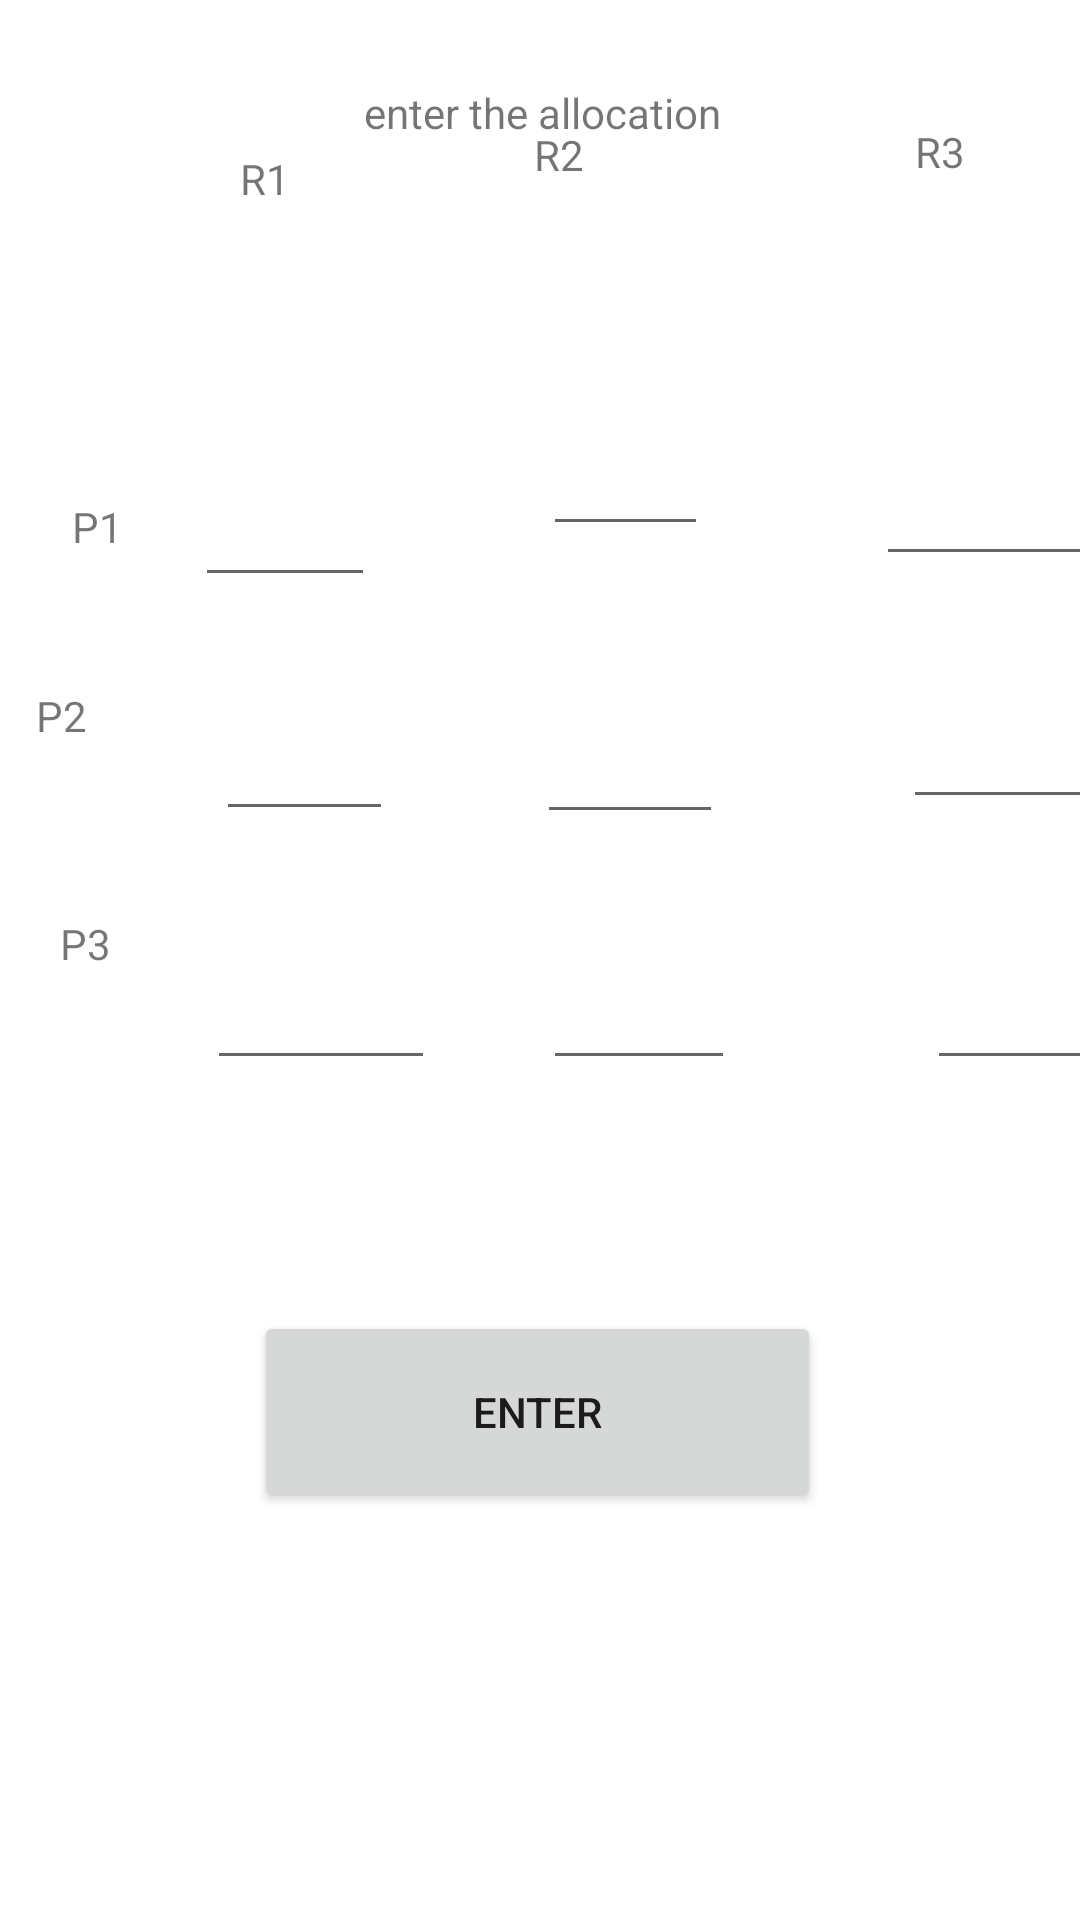

Write the Android layout XML for this screen, with the resource values it uses.
<!-- AndroidManifest.xml: application theme Theme.Banker -->
<!-- res/layout/activity_main.xml -->
<?xml version="1.0" encoding="utf-8"?>
<androidx.constraintlayout.widget.ConstraintLayout
    xmlns:android="http://schemas.android.com/apk/res/android"
    xmlns:tools="http://schemas.android.com/tools"
    xmlns:app="http://schemas.android.com/apk/res-auto"
    android:layout_width="match_parent"
    android:layout_height="match_parent"
    tools:context=".MainActivity">

    <EditText
        android:id="@+id/edit6"
        android:layout_width="65dp"
        android:layout_height="49dp"
        android:layout_marginStart="60dp"
        android:layout_marginTop="32dp"
        android:ems="10"
        android:inputType="textPersonName"
        app:layout_constraintStart_toEndOf="@+id/edit5"
        app:layout_constraintTop_toBottomOf="@+id/edit3" />

    <EditText
        android:id="@+id/edit5"
        android:layout_width="62dp"
        android:layout_height="48dp"
        android:layout_marginStart="48dp"
        android:layout_marginTop="48dp"
        android:ems="10"
        android:inputType="textPersonName"
        app:layout_constraintStart_toEndOf="@+id/edit4"
        app:layout_constraintTop_toBottomOf="@+id/edit2" />

    <TextView
        android:layout_width="368dp"
        android:layout_height="54dp"
        android:text="enter the allocation"
        app:layout_constraintBottom_toBottomOf="parent"
        app:layout_constraintEnd_toEndOf="parent"
        app:layout_constraintHorizontal_bias="0.488"
        app:layout_constraintStart_toStartOf="parent"
        app:layout_constraintTop_toTopOf="parent"
        app:layout_constraintVertical_bias="0.048"
        android:gravity="center_horizontal"
        />

    <TextView
        android:id="@+id/textView"
        android:layout_width="wrap_content"
        android:layout_height="wrap_content"
        android:layout_marginStart="24dp"
        android:layout_marginBottom="44dp"
        android:text="P1"
        app:layout_constraintBottom_toTopOf="@+id/textView2"
        app:layout_constraintStart_toStartOf="parent" />

    <TextView
        android:id="@+id/textView2"
        android:layout_width="28dp"
        android:layout_height="23dp"
        android:layout_marginStart="12dp"
        android:layout_marginBottom="72dp"
        android:text="P2"
        app:layout_constraintBottom_toBottomOf="@+id/textView3"
        app:layout_constraintStart_toStartOf="parent" />

    <TextView
        android:id="@+id/textView3"
        android:layout_width="wrap_content"
        android:layout_height="wrap_content"
        android:layout_marginStart="20dp"
        android:layout_marginBottom="316dp"
        android:text="P3"
        app:layout_constraintBottom_toBottomOf="parent"
        app:layout_constraintStart_toStartOf="parent" />

    <TextView
        android:id="@+id/textView4"
        android:layout_width="30dp"
        android:layout_height="26dp"
        android:layout_marginStart="80dp"
        android:layout_marginBottom="564dp"
        android:text="R1"
        app:layout_constraintBottom_toBottomOf="parent"
        app:layout_constraintStart_toStartOf="parent" />

    <TextView
        android:id="@+id/textView5"
        android:layout_width="27dp"
        android:layout_height="26dp"
        android:layout_marginStart="68dp"
        android:layout_marginBottom="572dp"
        android:text="R2"
        app:layout_constraintBottom_toBottomOf="parent"
        app:layout_constraintStart_toEndOf="@+id/textView4" />

    <TextView
        android:id="@+id/textView6"
        android:layout_width="30dp"
        android:layout_height="31dp"
        android:layout_marginStart="100dp"
        android:layout_marginBottom="568dp"
        android:text="R3"
        app:layout_constraintBottom_toBottomOf="parent"
        app:layout_constraintStart_toEndOf="@+id/textView5" />

    <EditText
        android:id="@+id/edit1"
        android:layout_width="60dp"
        android:layout_height="43dp"
        android:layout_marginStart="24dp"
        android:layout_marginTop="80dp"
        android:ems="10"
        android:inputType="textPersonName"
        app:layout_constraintStart_toEndOf="@+id/textView"
        app:layout_constraintTop_toBottomOf="@+id/textView4" />

    <EditText
        android:id="@+id/edit2"
        android:layout_width="55dp"
        android:layout_height="38dp"
        android:layout_marginStart="56dp"
        android:layout_marginTop="76dp"
        android:ems="10"
        android:inputType="textPersonName"
        app:layout_constraintStart_toEndOf="@+id/edit1"
        app:layout_constraintTop_toBottomOf="@+id/textView5" />

    <EditText
        android:id="@+id/edit3"
        android:layout_width="79dp"
        android:layout_height="52dp"
        android:layout_marginStart="56dp"
        android:layout_marginTop="68dp"
        android:ems="10"
        android:inputType="textPersonName"
        app:layout_constraintStart_toEndOf="@+id/edit2"
        app:layout_constraintTop_toBottomOf="@+id/textView6" />

    <EditText
        android:id="@+id/edit4"
        android:layout_width="59dp"
        android:layout_height="46dp"
        android:layout_marginStart="32dp"
        android:layout_marginTop="32dp"
        android:ems="10"
        android:inputType="textPersonName"
        app:layout_constraintStart_toEndOf="@+id/textView2"
        app:layout_constraintTop_toBottomOf="@+id/edit1" />

    <EditText
        android:id="@+id/edit7"
        android:layout_width="76dp"
        android:layout_height="55dp"
        android:layout_marginStart="32dp"
        android:layout_marginTop="28dp"
        android:ems="10"
        android:inputType="textPersonName"
        app:layout_constraintStart_toEndOf="@+id/textView3"
        app:layout_constraintTop_toBottomOf="@+id/edit4" />

    <EditText
        android:id="@+id/edit8"
        android:layout_width="64dp"
        android:layout_height="54dp"
        android:layout_marginStart="36dp"
        android:layout_marginTop="28dp"
        android:ems="10"
        android:inputType="textPersonName"
        app:layout_constraintStart_toEndOf="@+id/edit7"
        app:layout_constraintTop_toBottomOf="@+id/edit5" />

    <EditText
        android:id="@+id/edit9"
        android:layout_width="75dp"
        android:layout_height="55dp"
        android:layout_marginStart="64dp"
        android:layout_marginTop="32dp"
        android:ems="10"
        android:inputType="textPersonName"
        app:layout_constraintStart_toEndOf="@+id/edit8"
        app:layout_constraintTop_toBottomOf="@+id/edit6" />

    <Button
        android:id="@+id/button1"
        android:layout_width="189dp"
        android:layout_height="67dp"
        android:layout_marginBottom="136dp"
        android:text="ENTER"
        app:layout_constraintBottom_toBottomOf="parent"
        app:layout_constraintEnd_toEndOf="parent"
        app:layout_constraintHorizontal_bias="0.495"
        app:layout_constraintStart_toStartOf="parent"
        app:layout_constraintTop_toBottomOf="@+id/edit8"
        app:layout_constraintVertical_bias="1.0" />

</androidx.constraintlayout.widget.ConstraintLayout>
<!-- resources referenced by this layout -->
<resources>
  <style name="Theme.Banker" parent="Theme.MaterialComponents.DayNight.DarkActionBar">
          
          <item name="colorPrimary">@color/purple_500</item>
          <item name="colorPrimaryVariant">@color/purple_700</item>
          <item name="colorOnPrimary">@color/white</item>
          
          <item name="colorSecondary">@color/teal_200</item>
          <item name="colorSecondaryVariant">@color/teal_700</item>
          <item name="colorOnSecondary">@color/black</item>
          
          <item name="android:statusBarColor">?attr/colorPrimaryVariant</item>
          
      </style>
  <!-- not gathered from this repository: default colours our renderer supplied (Android Studio template values) -->
  <color name="purple_500">#FF6200EE</color>
  <color name="purple_700">#FF3700B3</color>
  <color name="teal_200">#FF03DAC5</color>
  <color name="teal_700">#FF018786</color>
  <color name="black">#FF000000</color>
  <color name="white">#FFFFFFFF</color>
</resources>
